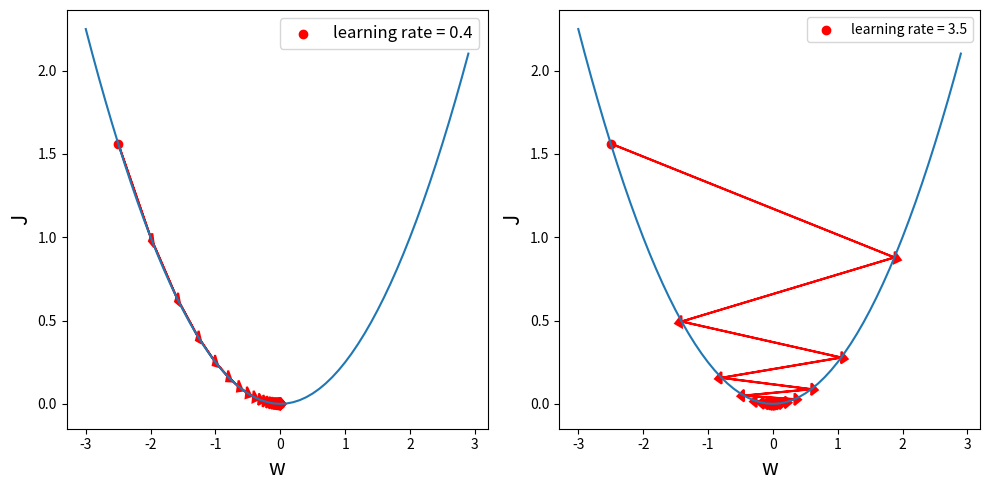

This figure's Python source:
import numpy as np
import matplotlib.pyplot as plt


def f_convex(W):
    return (1 / 4) * W ** 2


def f_convex_grad(W, ascent=False, learning_rate=0.2):
    grad = 0.5 * W
    if ascent:
        grad *= -1
    W = W - learning_rate * grad
    return grad, np.array([W, f_convex(W)])


def plot_countour():
    W = np.arange(-3, 3, 0.1)
    J = f_convex(W)
    plt.figure(figsize=(10, 5))
    plt.subplot(1, 2, 1)
    plt.plot(W, J)
    plt.scatter(0, 0, c='r')
    p = np.array([-2.5, f_convex(-2.5)])  # 起始位置
    plt.scatter(p[0], p[1], c='r',label='learning rate = 0.4')

    for i in range(100):
        g, q = f_convex_grad(p[0], learning_rate=0.4)
        if np.abs(g - 0) < 0.001:
            break
        print("P{}:{},grad = {}".format(i, p, g))
        plt.arrow(p[0], p[1], q[0] - p[0], q[1] - p[1], head_width=0.07,
                  head_length=0.08, fc='r', ec='r', linewidth=1.5)
        p = q
    plt.ylabel('J', fontsize=15)
    plt.xlabel('w', fontsize=15)
    plt.legend(fontsize=12)

    plt.subplot(1, 2, 2)
    plt.plot(W, J)
    plt.scatter(0, 0, c='r')
    p = np.array([-2.5, f_convex(-2.5)])  # 起始位置
    plt.scatter(p[0], p[1], c='r',label='learning rate = 3.5')
    for i in range(100):  # 梯度反方向，最速下降曲线
        g, q = f_convex_grad(p[0], learning_rate=3.5)
        if np.abs(g - 0) < 0.001:
            break
        print("P{}:{},grad = {}".format(i, p, g))
        plt.arrow(p[0], p[1], q[0] - p[0], q[1] - p[1],
                  head_width=0.07, head_length=0.1, fc='r', ec='r', linewidth=1.5)
        p = q
    plt.ylabel('J', fontsize=15)
    plt.xlabel('w', fontsize=15)
    plt.legend(fontsize=12)
    plt.tight_layout()
    plt.legend()
    plt.show()


if __name__ == '__main__':
    plot_countour()
